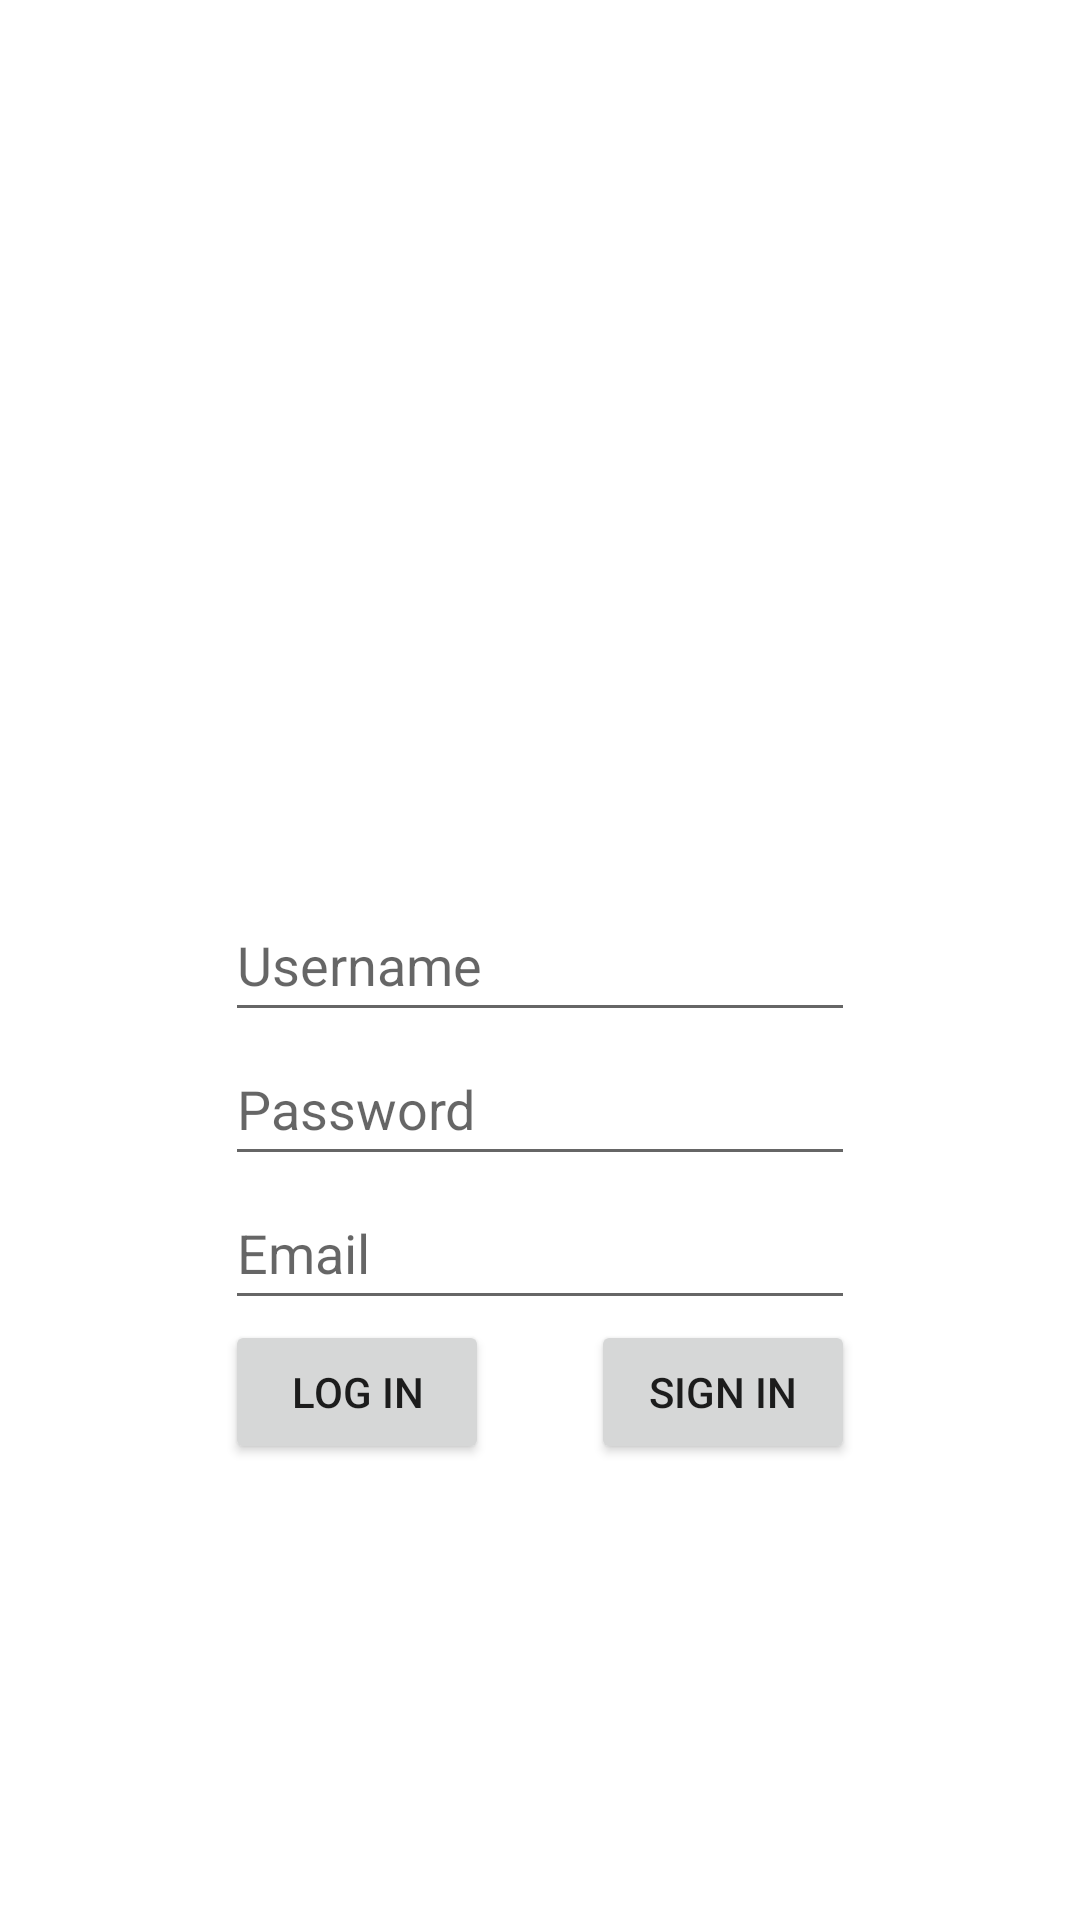

Produce the Android XML layout that renders to this screen, including the resource entries it uses.
<!-- AndroidManifest.xml: application theme Theme.Kotov_samost -->
<!-- res/layout/activity_auth.xml -->
<?xml version="1.0" encoding="utf-8"?>
<androidx.constraintlayout.widget.ConstraintLayout xmlns:android="http://schemas.android.com/apk/res/android"
    xmlns:app="http://schemas.android.com/apk/res-auto"
    xmlns:tools="http://schemas.android.com/tools"
    android:layout_width="match_parent"
    android:layout_height="match_parent"
    tools:context=".Auth">

    <EditText
        android:id="@+id/txtUsername"
        android:layout_width="wrap_content"
        android:layout_height="wrap_content"
        android:ems="10"
        android:hint="Username"
        android:inputType="textPersonName"
        android:minHeight="48dp"
        app:layout_constraintBottom_toBottomOf="parent"
        app:layout_constraintEnd_toEndOf="parent"
        app:layout_constraintStart_toStartOf="parent"
        app:layout_constraintTop_toTopOf="parent" />

    <EditText
        android:id="@+id/txtPassword"
        android:layout_width="wrap_content"
        android:layout_height="wrap_content"
        android:ems="10"
        android:hint="Password"
        android:inputType="textPassword"
        android:minHeight="48dp"
        app:layout_constraintEnd_toEndOf="parent"
        app:layout_constraintStart_toStartOf="parent"
        app:layout_constraintTop_toBottomOf="@+id/txtUsername" />

    <EditText
        android:id="@+id/txtEmail"
        android:layout_width="wrap_content"
        android:layout_height="wrap_content"
        android:ems="10"
        android:hint="Email"
        android:inputType="textEmailAddress"
        android:minHeight="48dp"
        app:layout_constraintEnd_toEndOf="parent"
        app:layout_constraintStart_toStartOf="parent"
        app:layout_constraintTop_toBottomOf="@+id/txtPassword" />

    <Button
        android:id="@+id/buttLogin"
        android:layout_width="wrap_content"
        android:layout_height="wrap_content"
        android:text="LOG IN"
        app:layout_constraintStart_toStartOf="@+id/txtEmail"
        app:layout_constraintTop_toBottomOf="@+id/txtEmail" />

    <Button
        android:id="@+id/buttSignIn"
        android:layout_width="wrap_content"
        android:layout_height="wrap_content"
        android:text="SIGN IN"
        app:layout_constraintEnd_toEndOf="@+id/txtEmail"
        app:layout_constraintTop_toBottomOf="@+id/txtEmail" />

</androidx.constraintlayout.widget.ConstraintLayout>
<!-- resources referenced by this layout -->
<resources>
  <style name="Theme.Kotov_samost" parent="Theme.MaterialComponents.DayNight.DarkActionBar">
          
          <item name="colorPrimary">@color/purple_500</item>
          <item name="colorPrimaryVariant">@color/purple_700</item>
          <item name="colorOnPrimary">@color/white</item>
          
          <item name="colorSecondary">@color/teal_200</item>
          <item name="colorSecondaryVariant">@color/teal_700</item>
          <item name="colorOnSecondary">@color/black</item>
          
          <item name="android:statusBarColor" tools:targetApi="l">?attr/colorPrimaryVariant</item>
          
      </style>
  <!-- not gathered from this repository: default colours our renderer supplied (Android Studio template values) -->
  <color name="purple_500">#FF6200EE</color>
  <color name="purple_700">#FF3700B3</color>
  <color name="teal_200">#FF03DAC5</color>
  <color name="teal_700">#FF018786</color>
  <color name="black">#FF000000</color>
  <color name="white">#FFFFFFFF</color>
</resources>
